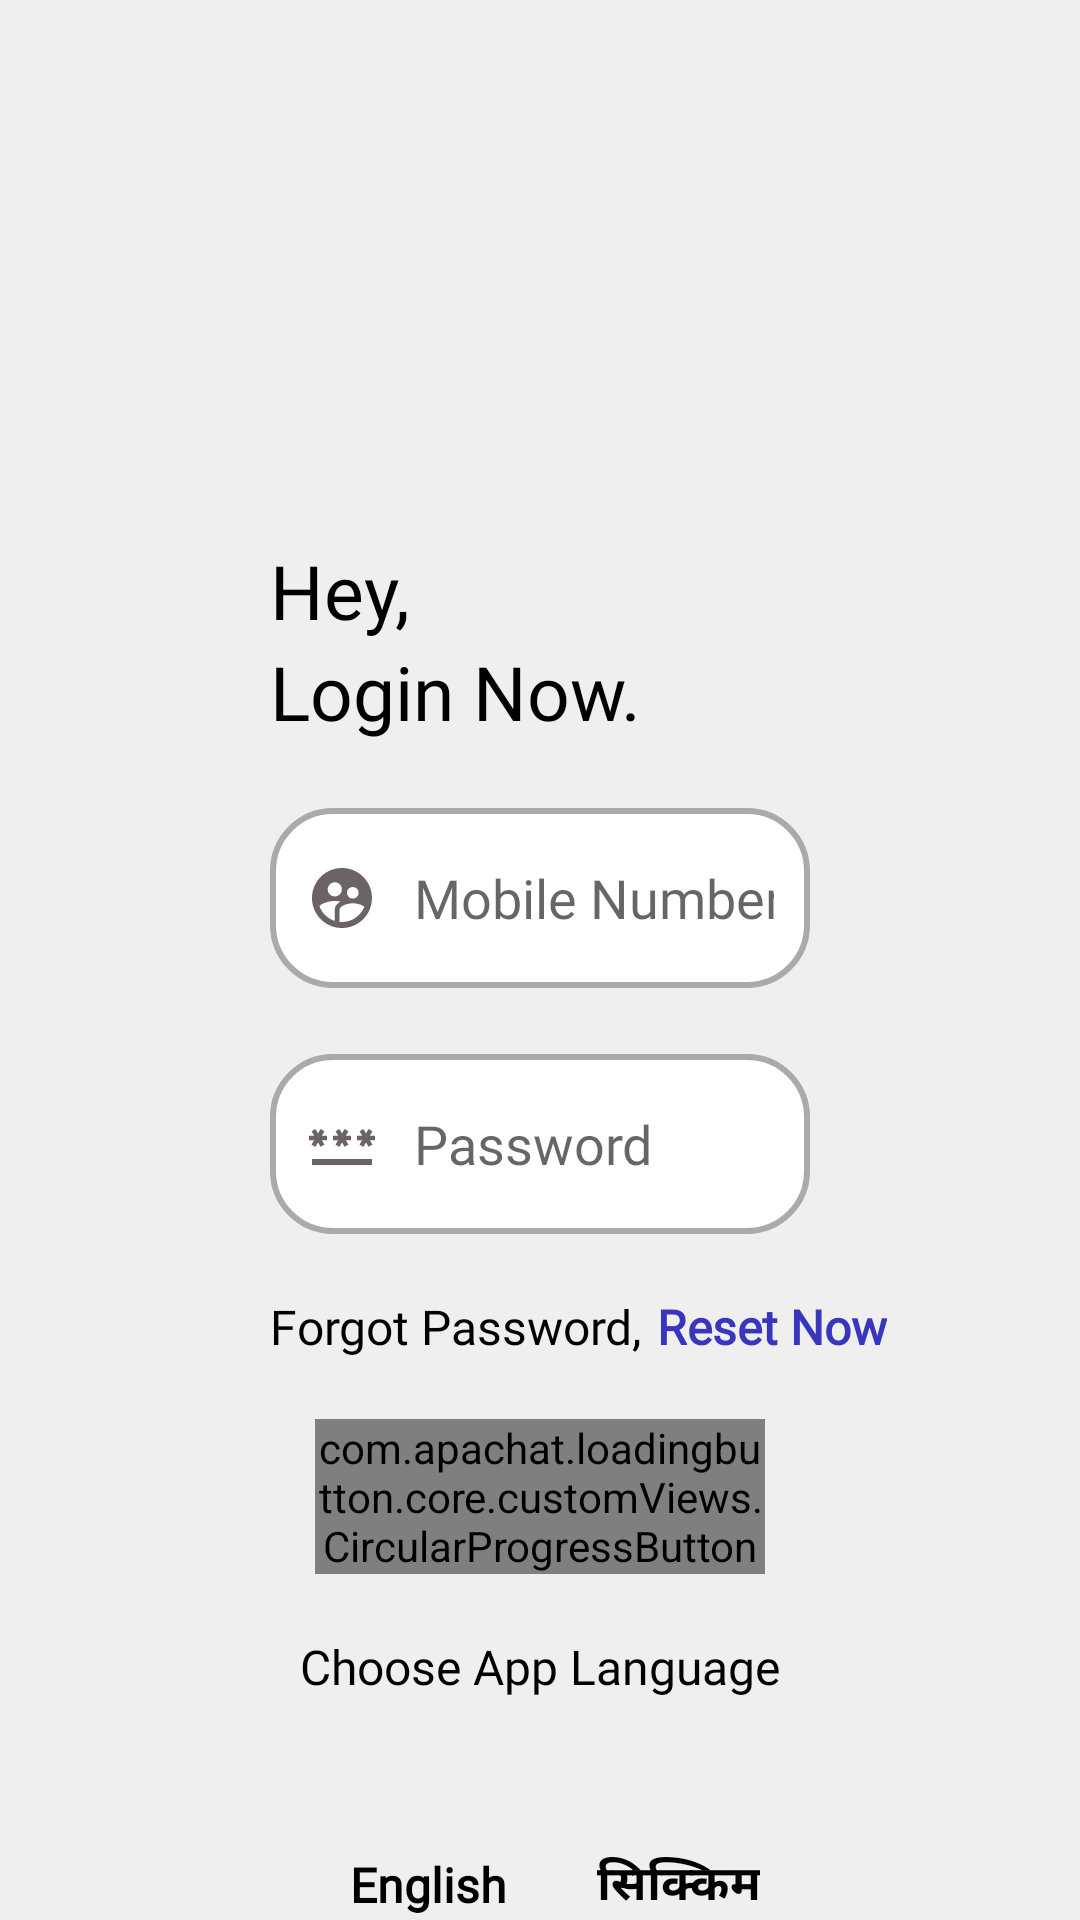

Layout XML and referenced resources for this Android screen:
<!-- AndroidManifest.xml: application theme Theme.Authcheck -->
<!-- res/layout/login_page.xml -->
<?xml version="1.0" encoding="utf-8"?>
<LinearLayout xmlns:android="http://schemas.android.com/apk/res/android"
    xmlns:app="http://schemas.android.com/apk/res-auto"
    xmlns:tools="http://schemas.android.com/tools"
    android:layout_width="match_parent"
    android:layout_height="match_parent"
    android:layout_gravity="center"
    android:background="@color/appColor"
    android:gravity="center"
    android:orientation="vertical"
    android:weightSum="1"
    tools:context=".view.GetStartedPage">

    <LinearLayout
        android:layout_width="match_parent"
        android:layout_height="wrap_content"
        android:layout_gravity="center"
        android:layout_weight="1"
        android:gravity="center|top"
        android:orientation="vertical">

        <ImageView
            android:layout_width="180sp"
            android:layout_height="180sp"
            android:src="@drawable/mysmile">

        </ImageView>

        <LinearLayout
            android:layout_width="match_parent"
            android:layout_height="wrap_content"
            android:layout_marginStart="60sp"
            android:orientation="vertical">
            
            <TextView
                android:layout_width="match_parent"
                android:layout_height="wrap_content"
                android:fontFamily="@font/monomedium"
                android:gravity="start"
                android:text="@string/hey"
                android:textColor="@color/black"
                android:textSize="25sp" />

            
            <TextView
                android:layout_width="match_parent"
                android:layout_height="wrap_content"
                android:fontFamily="@font/monomedium"
                android:gravity="start"
                android:text="@string/login_now"
                android:textColor="@color/black"
                android:textSize="25sp"
                android:theme="@style/loginPageSubHeadingTextTheme" />

            <EditText
                android:id="@+id/userid"
                android:layout_width="match_parent"
                android:layout_height="60dp"
                android:layout_marginTop="22dp"
                android:layout_marginEnd="120sp"
                android:background="@drawable/custom_edit_text_cut"
                android:drawableStart="@drawable/user_id"
                android:drawablePadding="12dp"
                android:fontFamily="@font/monomedium"
                android:hint="@string/user_id"
                android:imeOptions="actionNext"
                android:inputType="phone"
                android:maxLength="15"
                android:paddingStart="12dp"
                android:paddingEnd="12dp"
                android:textColor="@color/black" />

            <EditText
                android:id="@+id/password"
                android:layout_width="match_parent"
                android:layout_height="60dp"
                android:layout_marginTop="22dp"
                android:layout_marginEnd="120sp"
                android:background="@drawable/custom_edit_text_cut"
                android:drawableStart="@drawable/password"
                android:drawablePadding="12dp"
                android:fontFamily="@font/monomedium"
                android:hint="@string/password"
                android:imeOptions="actionDone"
                android:inputType="textPassword"
                android:maxLength="15"
                android:paddingStart="12dp"
                android:paddingEnd="12dp"
                android:textColor="@color/black" />

            <LinearLayout
                android:id="@+id/forgotpassword"
                android:layout_width="wrap_content"
                android:layout_height="wrap_content"
                android:layout_marginTop="20sp"
                android:orientation="horizontal">

                <TextView
                    android:layout_width="wrap_content"
                    android:layout_height="wrap_content"
                    android:fontFamily="@font/monomedium"
                    android:gravity="start"
                    android:text="@string/forgot_password"
                    android:textColor="@color/black"
                    android:textSize="16sp" />

                
                <TextView
                    android:layout_width="wrap_content"
                    android:layout_height="wrap_content"
                    android:layout_marginStart="5sp"
                    android:fontFamily="@font/monomedium"
                    android:gravity="start"
                    android:text="@string/reset_now"
                    android:textColor="@color/bluecolor"
                    android:textSize="16sp"
                    android:textStyle="bold"
                    android:theme="@style/loginPageSubHeadingTextTheme" />
            </LinearLayout>

            <com.apachat.loadingbutton.core.customViews.CircularProgressButton
                android:id="@+id/loginButton"
                android:layout_width="150sp"
                android:layout_height="wrap_content"
                android:layout_gravity="center"
                android:layout_marginTop="20sp"
                android:layout_marginEnd="60sp"
                android:background="@drawable/buttonback"
                android:fontFamily="@font/monomedium"
                android:gravity="center"
                android:text="@string/login"
                android:textColor="@color/white"
                android:textSize="20sp"
                android:textStyle="bold">

            </com.apachat.loadingbutton.core.customViews.CircularProgressButton>

            <TextView
                android:id="@+id/tvName"
                android:layout_width="wrap_content"
                android:layout_height="wrap_content"
                android:layout_gravity="center"
                android:layout_marginTop="20sp"
                android:layout_marginEnd="60sp"
                android:fontFamily="@font/monomedium"
                android:gravity="center"
                android:text="@string/choose_language"
                android:textColor="@color/black"
                android:textSize="16sp" />

            <LinearLayout
                android:layout_width="match_parent"
                android:layout_height="wrap_content"
                android:layout_marginEnd="110sp"
                android:gravity="center">

                <LinearLayout
                    android:id="@+id/us"
                    android:layout_width="wrap_content"
                    android:layout_height="wrap_content"
                    android:gravity="center"
                    android:orientation="vertical">

                    <ImageView
                        android:layout_width="40dp"
                        android:layout_height="40dp"
                        android:layout_alignParentTop="true"
                        android:layout_centerHorizontal="true"
                        android:layout_marginTop="10dp"
                        android:padding="5dp"
                        app:srcCompat="@drawable/usflag" />

                    <TextView
                        android:layout_width="wrap_content"
                        android:layout_height="wrap_content"
                        android:layout_centerHorizontal="true"
                        android:fontFamily="@font/monomedium"
                        android:gravity="center"
                        android:text="English"
                        android:textColor="@color/black"
                        android:textSize="16sp"
                        android:textStyle="bold" />
                </LinearLayout>

                <LinearLayout
                    android:id="@+id/india"
                    android:layout_width="wrap_content"
                    android:layout_height="wrap_content"
                    android:layout_marginStart="30sp"
                    android:gravity="center"
                    android:orientation="vertical">

                    <ImageView
                        android:layout_width="40dp"
                        android:layout_height="40dp"
                        android:layout_alignParentTop="true"
                        android:layout_centerHorizontal="true"
                        android:layout_marginTop="10dp"
                        android:padding="5dp"
                        app:srcCompat="@drawable/indiaflag" />

                    <TextView
                        android:layout_width="wrap_content"
                        android:layout_height="wrap_content"
                        android:layout_centerHorizontal="true"
                        android:fontFamily="@font/monomedium"
                        android:gravity="center"
                        android:text="सिक्किम"
                        android:textColor="@color/black"
                        android:textSize="16sp"
                        android:textStyle="bold" />
                </LinearLayout>

            </LinearLayout>

        </LinearLayout>
    </LinearLayout>


</LinearLayout>
<!-- resources referenced by this layout -->
<resources>
  <color name="appColor">#EFEFEF</color>
  <color name="black">#FF000000</color>
  <color name="bluecolor">#3935BD</color>
  <color name="white">#FFFFFFFF</color>
  <!-- drawable custom_edit_text_cut (drawable) -->
  <?xml version="1.0" encoding="utf-8"?>
  <selector xmlns:android="http://schemas.android.com/apk/res/android">
  
      
      <item android:state_enabled="true" android:state_focused="true">
          <shape android:shape="rectangle">
              <corners android:radius="20dp"></corners>
              <solid android:color="@android:color/white" />
              <stroke android:width="2dp" android:color="@color/blue" />
          </shape>
      </item>
  
      
      <item android:state_enabled="true">
          <shape android:shape="rectangle">
              <corners android:radius="20dp"></corners>
              <solid android:color="@android:color/white" />
              <stroke android:width="2dp" android:color="@android:color/darker_gray" />
          </shape>
      </item>
  
  </selector>
  <!-- drawable password (drawable) -->
  <vector android:height="24dp" android:tint="#6C6464"
      android:viewportHeight="24" android:viewportWidth="24"
      android:width="24dp" xmlns:android="http://schemas.android.com/apk/res/android">
      <path android:fillColor="@android:color/white" android:pathData="M2,17h20v2H2V17zM3.15,12.95L4,11.47l0.85,1.48l1.3,-0.75L5.3,10.72H7v-1.5H5.3l0.85,-1.47L4.85,7L4,8.47L3.15,7l-1.3,0.75L2.7,9.22H1v1.5h1.7L1.85,12.2L3.15,12.95zM9.85,12.2l1.3,0.75L12,11.47l0.85,1.48l1.3,-0.75l-0.85,-1.48H15v-1.5h-1.7l0.85,-1.47L12.85,7L12,8.47L11.15,7l-1.3,0.75l0.85,1.47H9v1.5h1.7L9.85,12.2zM23,9.22h-1.7l0.85,-1.47L20.85,7L20,8.47L19.15,7l-1.3,0.75l0.85,1.47H17v1.5h1.7l-0.85,1.48l1.3,0.75L20,11.47l0.85,1.48l1.3,-0.75l-0.85,-1.48H23V9.22z"/>
  </vector>
  <string name="choose_language">Choose App Language</string>
  <string name="forgot_password">Forgot Password,</string>
  <string name="hey">Hey,</string>
  <string name="login">LOGIN</string>
  <string name="login_now">Login Now.</string>
  <string name="password">Password</string>
  <string name="reset_now">Reset Now</string>
  <string name="user_id">Mobile Number</string>
  <style name="loginPageSubHeadingTextTheme" parent="android:style/Theme">
          <item name="android:textColor">@color/grey</item>
          <item name="android:textSize">16sp</item>
      </style>
  <style name="Theme.Authcheck" parent="Theme.MaterialComponents.DayNight.DarkActionBar">
          
          <item name="colorPrimary">@color/purple_500</item>
          <item name="colorPrimaryVariant">@color/purple_700</item>
          <item name="colorOnPrimary">@color/white</item>
          
          <item name="colorSecondary">@color/teal_200</item>
          <item name="colorSecondaryVariant">@color/teal_700</item>
          <item name="colorOnSecondary">@color/black</item>
          <item name="android:windowBackground">@drawable/splash_background</item>
          <item name="android:windowIsTranslucent">true</item>
          
          <item name="android:statusBarColor">?attr/colorPrimaryVariant</item>
          
      </style>
  <color name="blue">#0E3011</color>
  <color name="grey">#A1494343</color>
  <color name="purple_500">#FF6200EE</color>
  <color name="purple_700">#FF3700B3</color>
  <color name="teal_200">#FF03DAC5</color>
  <color name="teal_700">#FF018786</color>
  <!-- drawable splash_background (drawable) -->
  <layer-list xmlns:android="http://schemas.android.com/apk/res/android">
  
      <item android:drawable="@color/appColor" />
  
      <item>
          <bitmap
              android:layout_width="180sp"
              android:layout_height="180sp"
              android:gravity="center"
              android:src="@drawable/mysmile" />
      </item>
  
  </layer-list>
</resources>
